Photos from the image-classification dataset "dataset" in the GitHub repository ananya-byte/AlzheimerDataset. Its 4 classes are: mild dementia, moderate dementia, non-demented, very mild dementia.

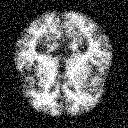
Label: moderate dementia

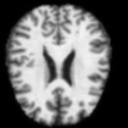
Label: non-demented

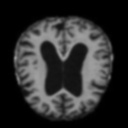
Label: very mild dementia

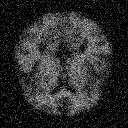
Label: mild dementia

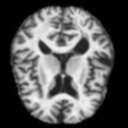
Label: moderate dementia

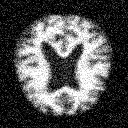
Label: mild dementia
